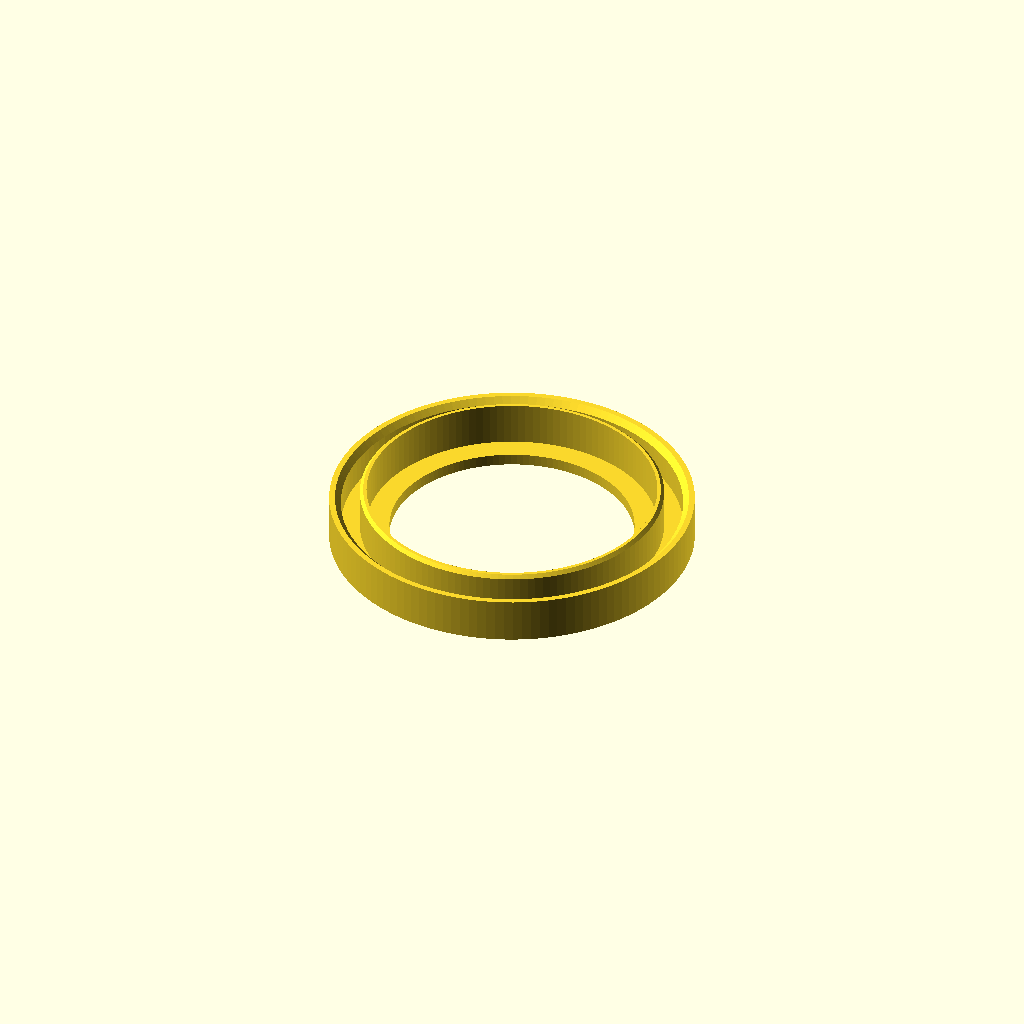
Cell 1: the model at its default parameters.
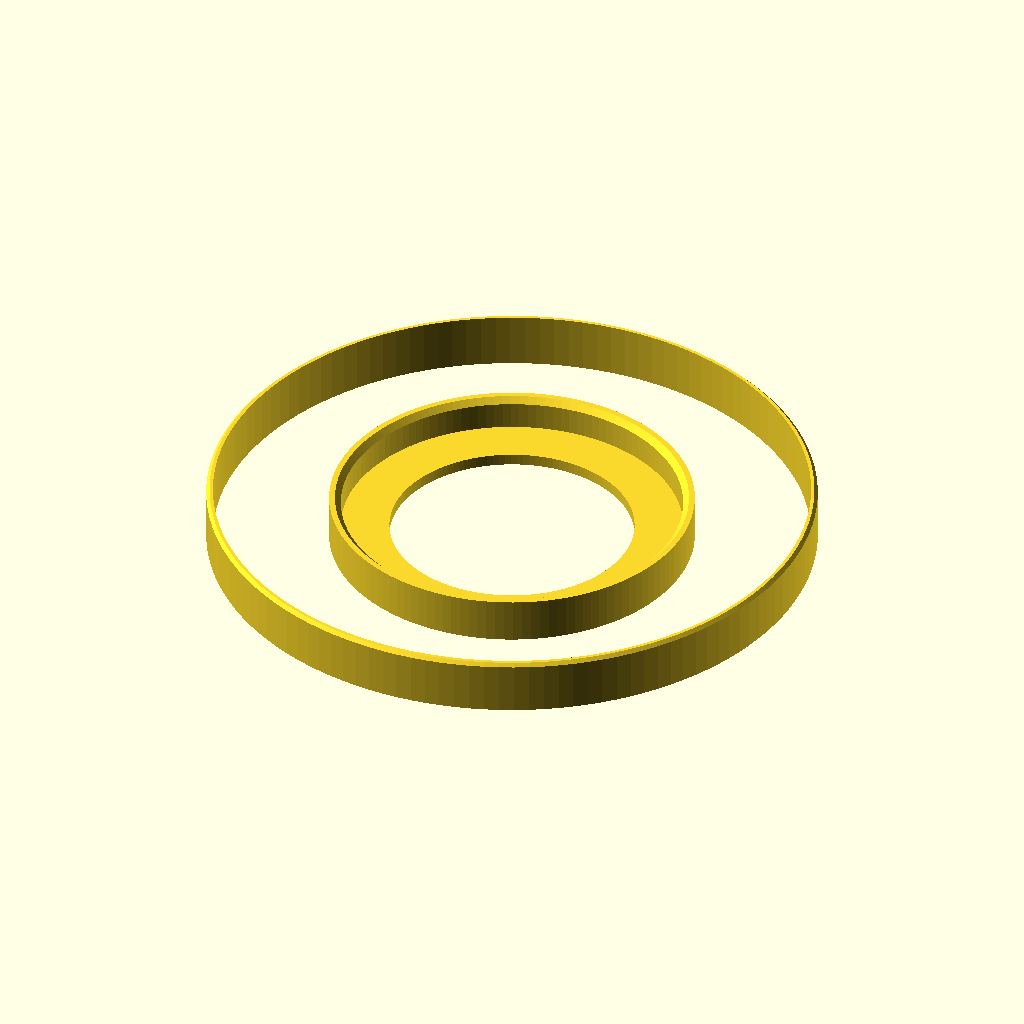
Cell 2: canInside = 183.32 (everything else at default).
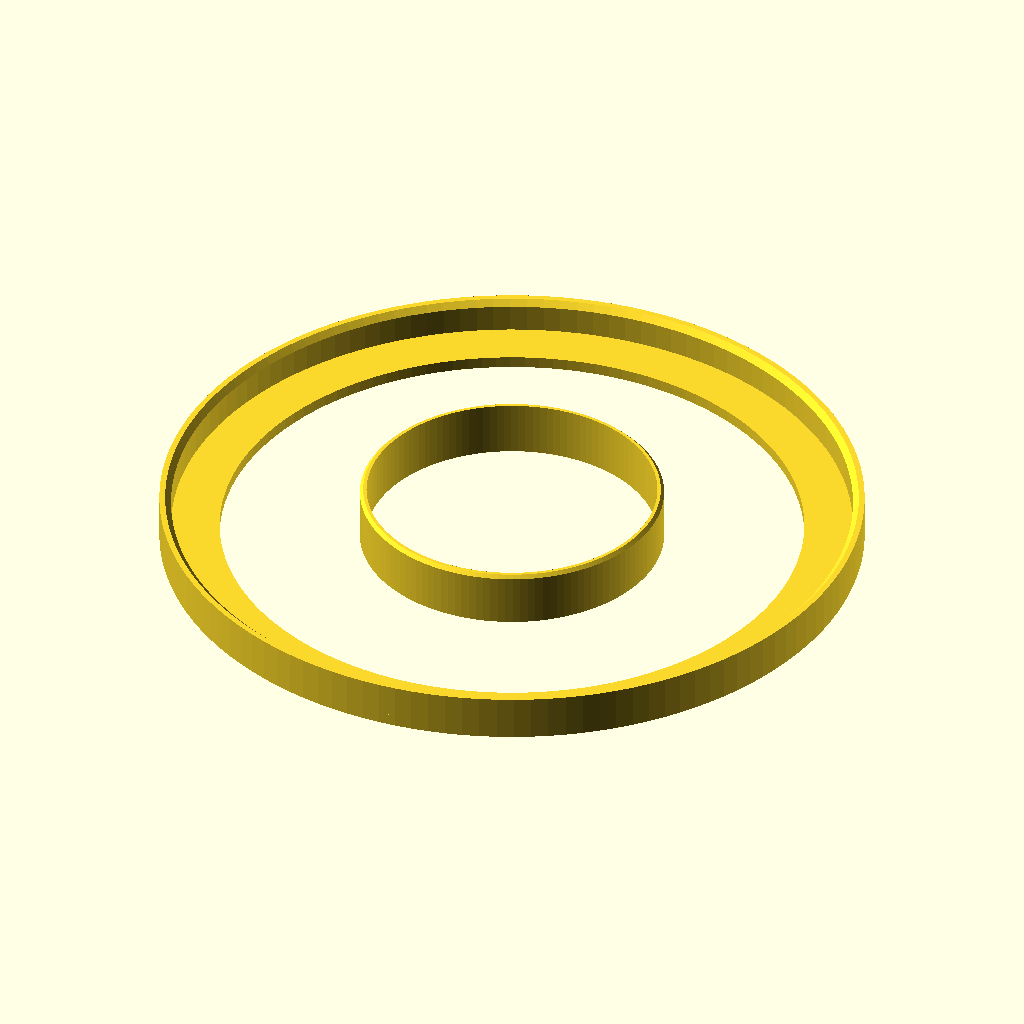
Cell 3 — canOutside set to 202.62, the other parameters unchanged.
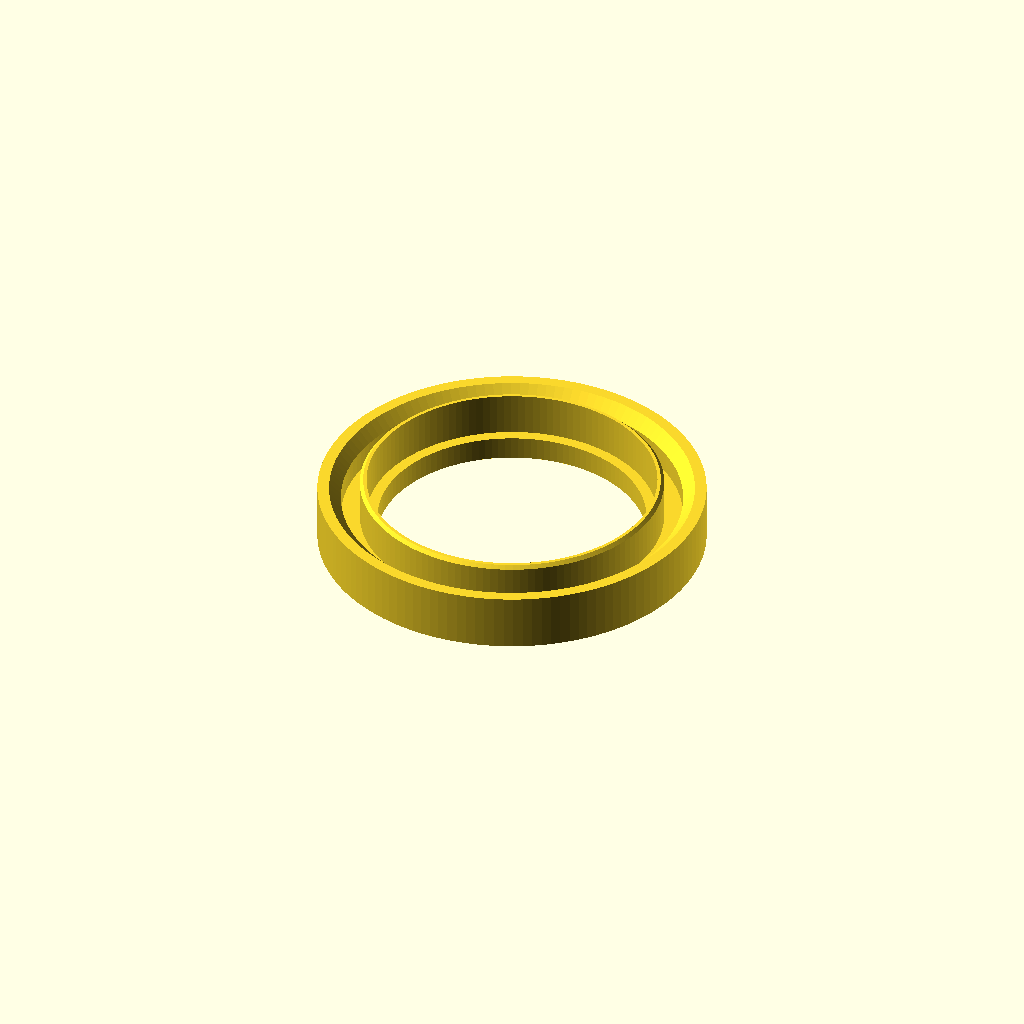
Cell 4: the same model with thickness = 7.
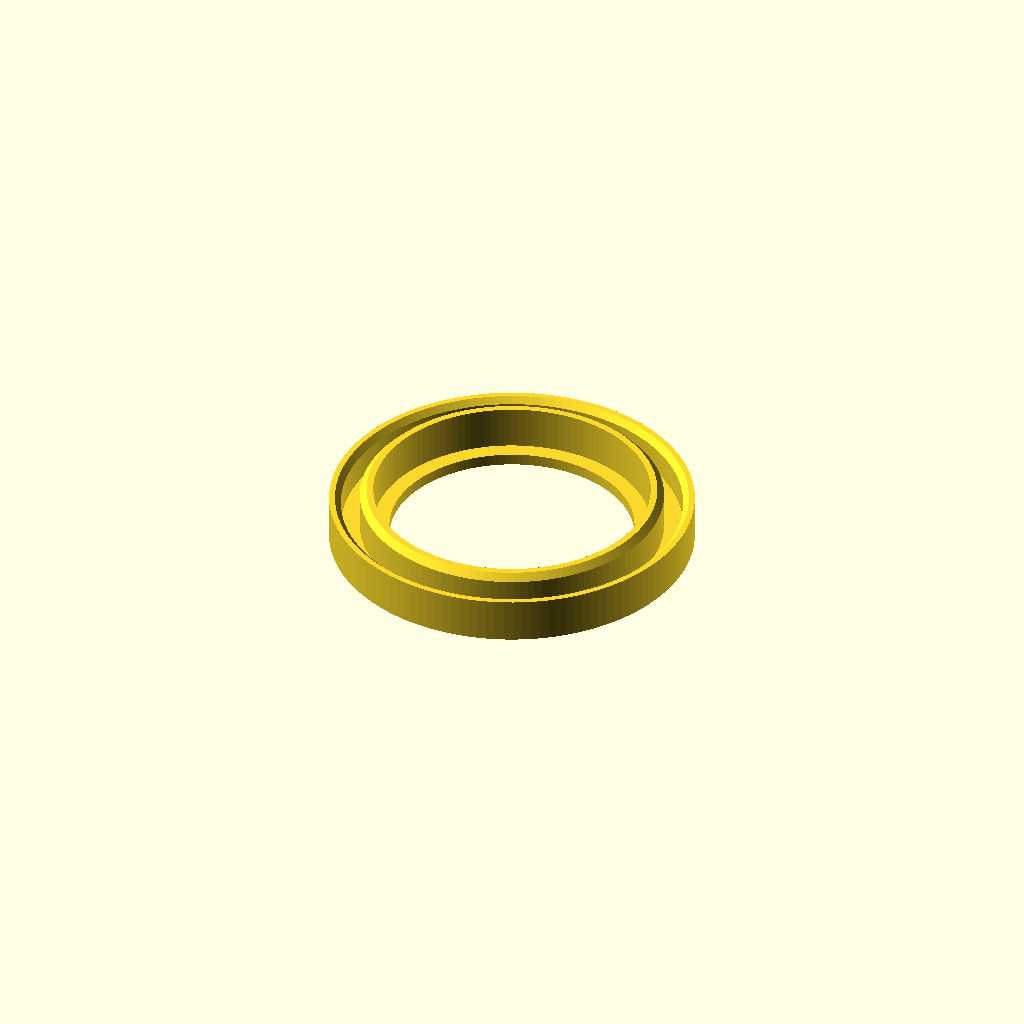
Cell 5: insideThickness = 4 (everything else at default).
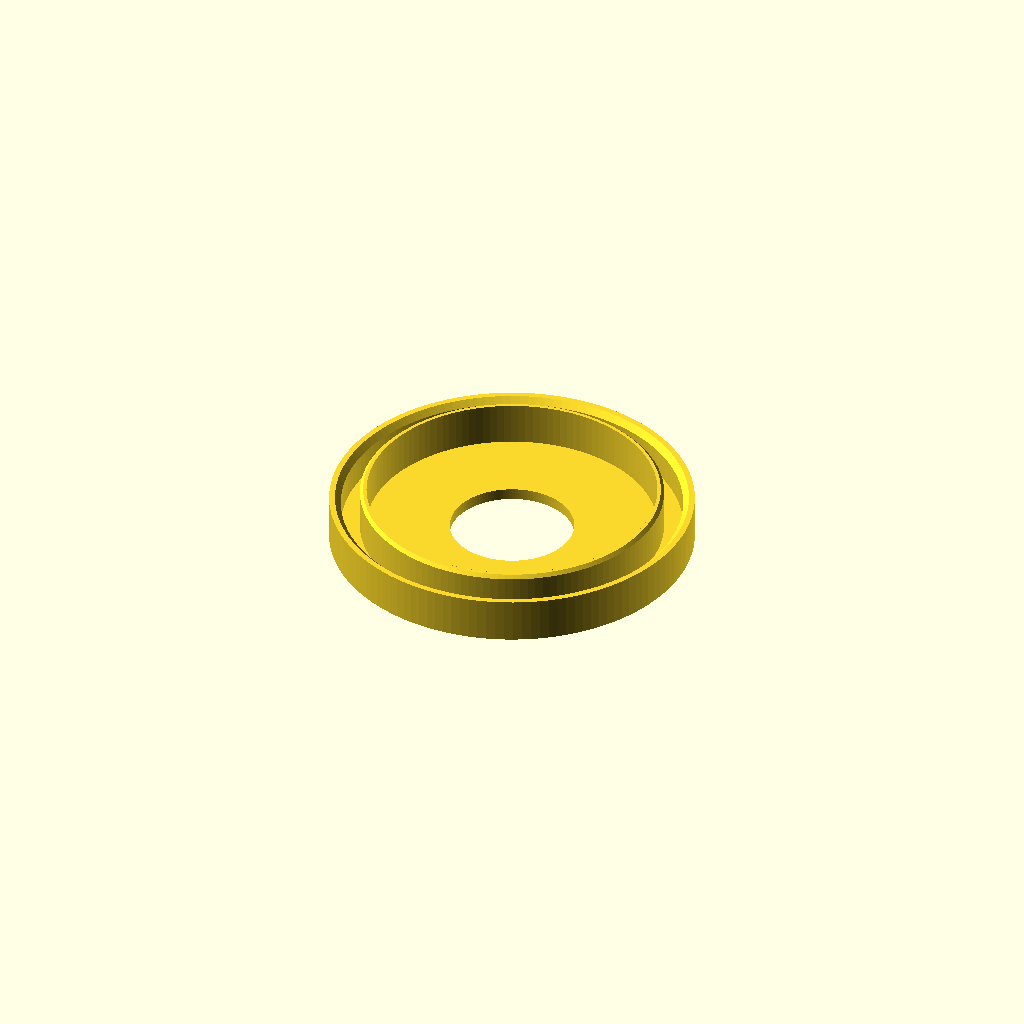
Cell 6: the same model with bottomWidth = 36.
All cells are drawn from one camera (rotation 55°, 0°, 25°, orthographic, colour scheme Cornfield), so only the parameter changes between them.
OpenSCAD source file camera/pinhole-film.scad:
canInside = 91.66;
canOutside = 101.31;
thickness = 3.5;
insideThickness = 2;

bottomWidth = 18;
tolerance = 0.42;
insideHeight = 13;
outsideHeight = 10;

$fn = 128;

od = canOutside + 2 * tolerance + 2 * thickness;

module annulus(d1,d2) {
    difference() {
        circle(d=max(d1,d2));
        circle(d=min(d1,d2));
    }
}

module chamferedRing(d1,d2,h,inside=false) {
    D = max(d1,d2);
    d = min(d1,d2);
    w = (D-d)/2;
    h1 = inside?h:h-w/2;
    h2 = inside?h-w/2:h;
    rotate_extrude() polygon([[d/2,0],[D/2,0],[D/2,h1],[(d+D)/4,h],[d/2,h2]]);
}

linear_extrude(height=thickness) annulus(od,od-bottomWidth*2);
chamferedRing(od,canOutside + 2*tolerance,outsideHeight+thickness,true);
chamferedRing(canInside-2*tolerance,canInside-2*tolerance-2*insideThickness,insideHeight+thickness,false);
Parameter table extracted from the source (name, type, default, range or options):
canInside: number, default 91.66
canOutside: number, default 101.31
thickness: number, default 3.5
insideThickness: number, default 2
bottomWidth: number, default 18
tolerance: number, default 0.42
insideHeight: number, default 13
outsideHeight: number, default 10
